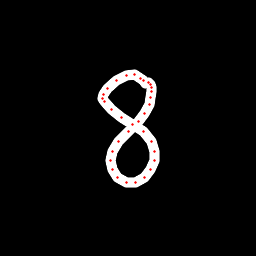

The table this chart was drawn from, first rows:
x, y, hover, eod
145.1, 83.63, 0.0, 0.0
143.1, 80.26, 0.0, 0.0
140.3, 78.13, 0.0, 0.0
134.4, 74.89, 0.0, 0.0
126.6, 75.41, 0.0, 0.0
116.8, 80.57, 0.0, 0.0
107.7, 88.84, 0.0, 0.0
103.6, 94.93, 0.0, 0.0
102.4, 98.16, 0.0, 0.0
104.8, 102, 0.0, 0.0
111.6, 109.7, 0.0, 0.0
121.7, 117.6, 0.0, 0.0
132.1, 124.5, 0.0, 0.0
143.2, 131.9, 0.0, 0.0
151.1, 141.6, 0.0, 0.0
154.1, 151.2, 0.0, 0.0
154.1, 160.5, 0.0, 0.0
150.2, 169.6, 0.0, 0.0
144, 177.4, 0.0, 0.0
135.8, 182, 0.0, 0.0
126.8, 182.2, 0.0, 0.0
117.7, 177.8, 0.0, 0.0
112.8, 169.1, 0.0, 0.0
110.9, 160.1, 0.0, 0.0
112.2, 151.7, 0.0, 0.0
118.8, 141.8, 0.0, 0.0
128.6, 131.2, 0.0, 0.0
138.1, 121.5, 0.0, 0.0
144.7, 113.3, 0.0, 0.0
149.1, 104.3, 0.0, 0.0
150.6, 97.46, 0.0, 0.0
151.7, 91.09, 0.0, 0.0
151.5, 87.99, 0.0, 0.0
150.7, 84.23, 0.0, 0.0
148.2, 82.07, 0.0, 1.0
